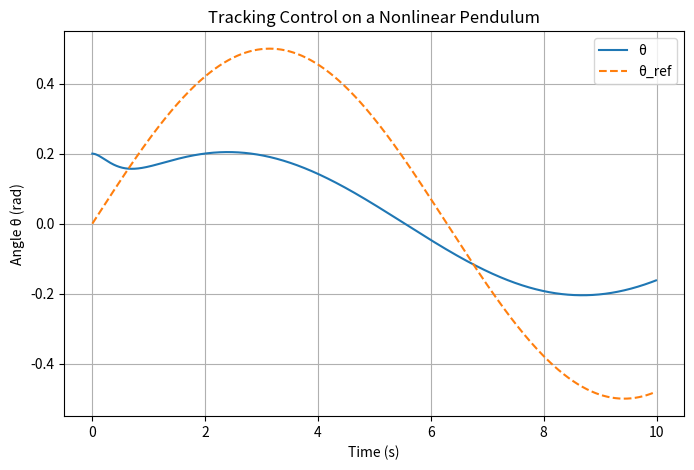

Generate this figure with matplotlib:
# Previous: θ → 0
# Goal: θ(t) → θ_ref(t)

import numpy as np
import matplotlib.pyplot as plt

g = 9.81
l = 1.0

def pendulum_nonlinear_dynamics(state, u):
    theta, omega = state
    dtheta = omega
    domega = - (g / l) * np.sin(theta) + u
    return np.array([dtheta, domega])

# θ_ref(t) = A * sin(ω t)
def reference(t):
    A = 0.5
    w = 0.5
    theta_ref = A * np.sin(w * t)
    omega_ref = A * w * np.cos(w * t)
    return theta_ref, omega_ref

# We want PD control know where I want to go
def pd_tracking_control(state, t, Kp, Kd):
    theta, omega = state
    theta_ref, omega_ref = reference(t)

    e = theta - theta_ref
    e_dot = omega - omega_ref

    u = -Kp * e - Kd * e_dot
    return u

def rk4_control_simulation(x0, dt, T, Kp, Kd):
    time = np.arange(0, T, dt)
    state = np.array(x0, dtype=float)
    trajectory = []
    reference_traj = []

    for t in time:
        trajectory.append(state.copy())

        theta_ref, _ = reference(t)
        reference_traj.append(theta_ref)

        u = pd_tracking_control(state, t, Kp, Kd)

        k1 = pendulum_nonlinear_dynamics(state, u)
        k2 = pendulum_nonlinear_dynamics(state + 0.5 * dt * k1, u)
        k3 = pendulum_nonlinear_dynamics(state + 0.5 * dt * k2, u)
        k4 = pendulum_nonlinear_dynamics(state + dt * k3, u)

        state = state + (dt / 6.0) * (k1 + 2 * k2 + 2 * k3 + k4)

    return time, np.array(trajectory), np.array(reference_traj)

dt = 0.01
T = 10.0
x0 = [0.2, 0.0]

Kp = 5.0
Kd = 7.0

time, traj, ref = rk4_control_simulation(x0, dt, T, Kp, Kd)

plt.figure(figsize=(8, 5))
plt.plot(time, traj[:, 0], label = "θ")
plt.plot(time, ref, "--", label = "θ_ref")
plt.xlabel("Time (s)")
plt.ylabel("Angle θ (rad)")
plt.title("Tracking Control on a Nonlinear Pendulum")
plt.legend()
plt.grid()
plt.show()